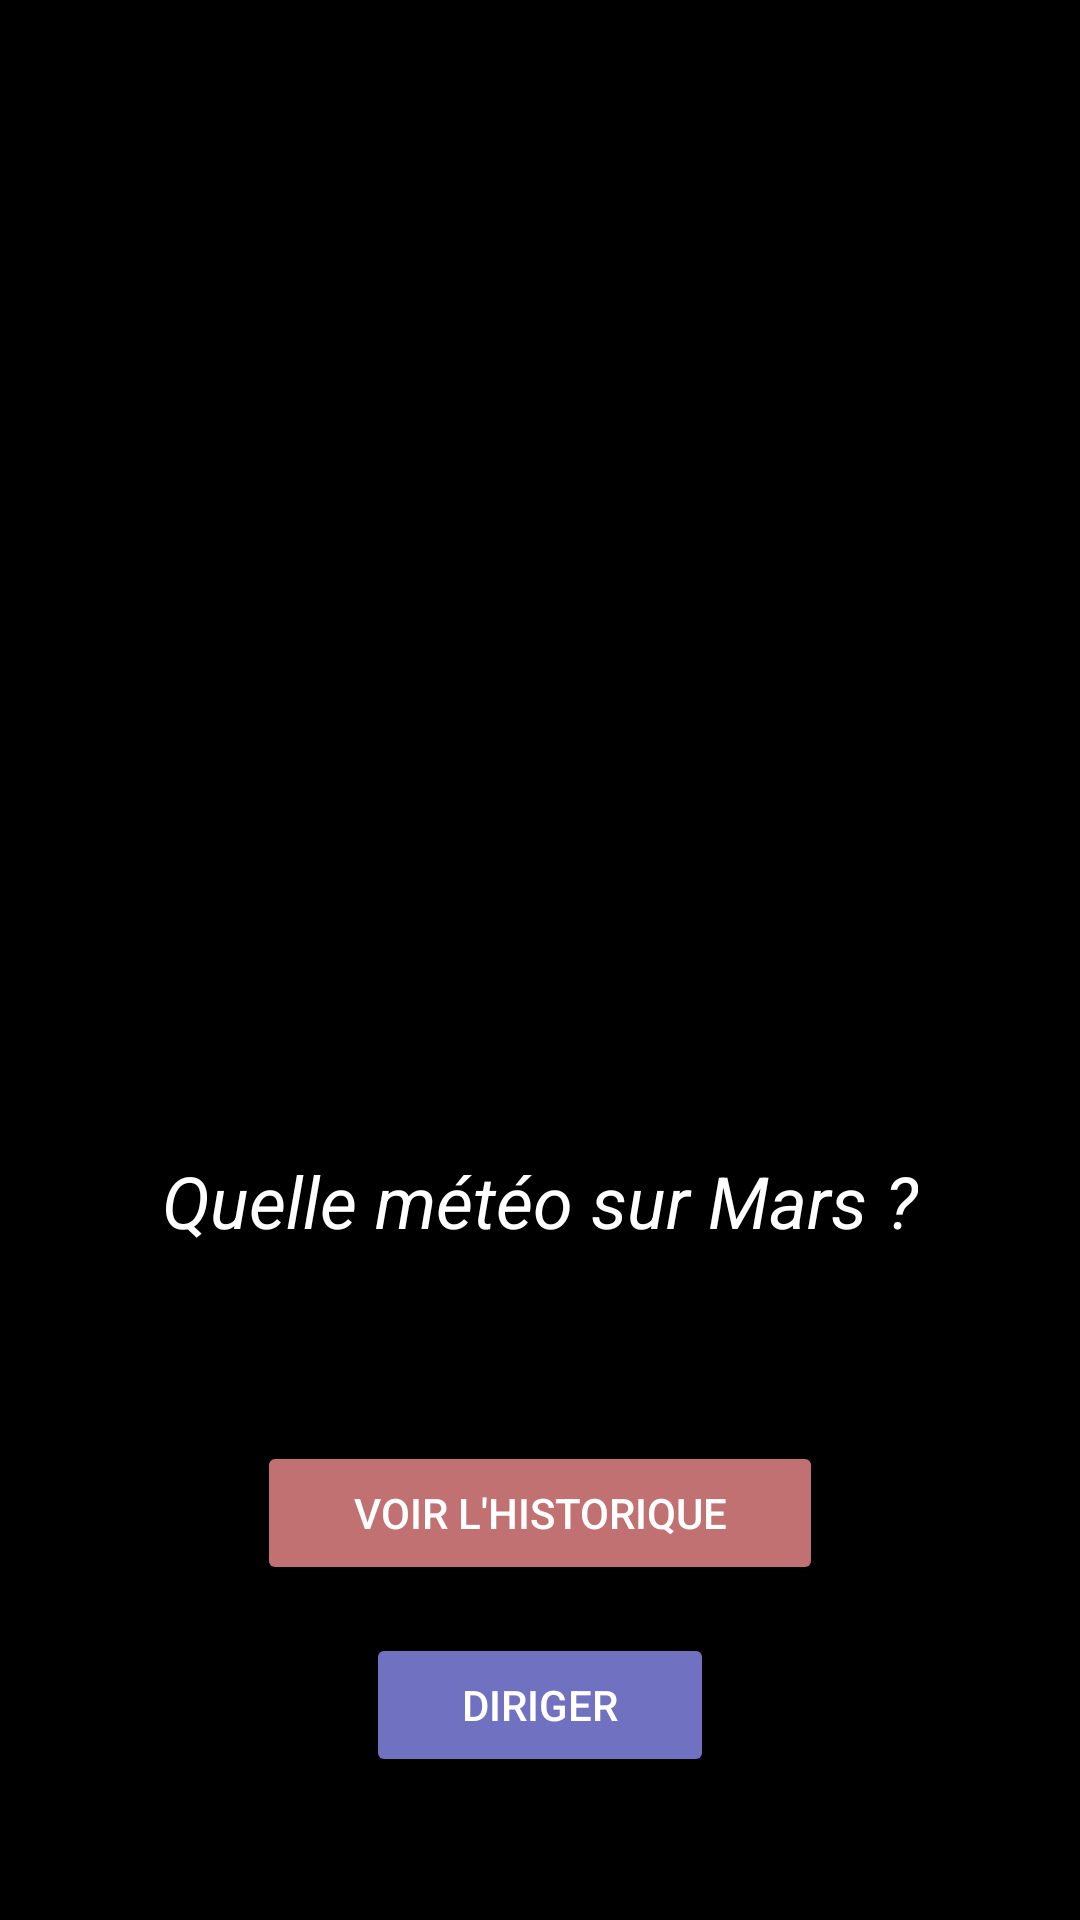

Here is an Android app screen rendered from its layout file. Give the layout XML and the strings, colors and styles it references.
<!-- AndroidManifest.xml: application theme Theme.InSight -->
<!-- res/layout/activity_accueil.xml -->
<?xml version="1.0" encoding="utf-8"?>
<androidx.constraintlayout.widget.ConstraintLayout xmlns:android="http://schemas.android.com/apk/res/android"
    xmlns:app="http://schemas.android.com/apk/res-auto"
    android:layout_width="match_parent"
    android:layout_height="match_parent"
    android:background="@android:color/background_dark">

    <ImageView
        android:id="@+id/logoImageView"
        android:layout_width="120dp"
        android:layout_height="120dp"
        android:layout_marginTop="200dp"
        android:src="@mipmap/ic_launcher"
        app:layout_constraintEnd_toEndOf="parent"
        app:layout_constraintStart_toStartOf="parent"
        app:layout_constraintTop_toTopOf="parent" />

    <TextView
        android:id="@+id/titleTextView"
        android:layout_width="wrap_content"
        android:layout_height="wrap_content"
        android:layout_marginTop="64dp"
        android:text="Quelle météo sur Mars ?"
        android:textColor="@android:color/white"
        android:textSize="24sp"
        android:textStyle="italic"
        app:layout_constraintEnd_toEndOf="parent"
        app:layout_constraintStart_toStartOf="parent"
        app:layout_constraintTop_toBottomOf="@id/logoImageView" />

    <Button
        android:id="@+id/historyButton"
        android:layout_width="wrap_content"
        android:layout_height="wrap_content"
        android:layout_marginTop="64dp"
        android:text="VOIR L'HISTORIQUE"
        android:backgroundTint="#C17171"
        android:textColor="@android:color/white"
        android:paddingStart="32dp"
        android:paddingEnd="32dp"
        app:layout_constraintEnd_toEndOf="parent"
        app:layout_constraintStart_toStartOf="parent"
        app:layout_constraintTop_toBottomOf="@id/titleTextView" />

    <Button
        android:id="@+id/controlButton"
        android:layout_width="wrap_content"
        android:layout_height="wrap_content"
        android:layout_marginTop="16dp"
        android:text="DIRIGER"
        android:backgroundTint="#7171C1"
        android:textColor="@android:color/white"
        android:paddingStart="32dp"
        android:paddingEnd="32dp"
        app:layout_constraintEnd_toEndOf="parent"
        app:layout_constraintStart_toStartOf="parent"
        app:layout_constraintTop_toBottomOf="@id/historyButton" />

</androidx.constraintlayout.widget.ConstraintLayout>
<!-- resources referenced by this layout -->
<resources>
  <style name="Theme.InSight" parent="Theme.MaterialComponents.DayNight.NoActionBar">
          
          <item name="colorPrimary">@color/purple_500</item>
          <item name="colorPrimaryVariant">@color/purple_700</item>
          <item name="colorOnPrimary">@color/white</item>
          
          <item name="colorSecondary">@color/teal_200</item>
          <item name="colorSecondaryVariant">@color/teal_700</item>
          <item name="colorOnSecondary">@color/black</item>
          
          <item name="android:statusBarColor">@android:color/transparent</item>
          <item name="android:windowLightStatusBar">false</item>
          
      </style>
  <!-- not gathered from this repository: default colours our renderer supplied (Android Studio template values) -->
  <color name="purple_500">#FF6200EE</color>
  <color name="purple_700">#FF3700B3</color>
  <color name="teal_200">#FF03DAC5</color>
  <color name="teal_700">#FF018786</color>
  <color name="black">#FF000000</color>
  <color name="white">#FFFFFFFF</color>
</resources>
